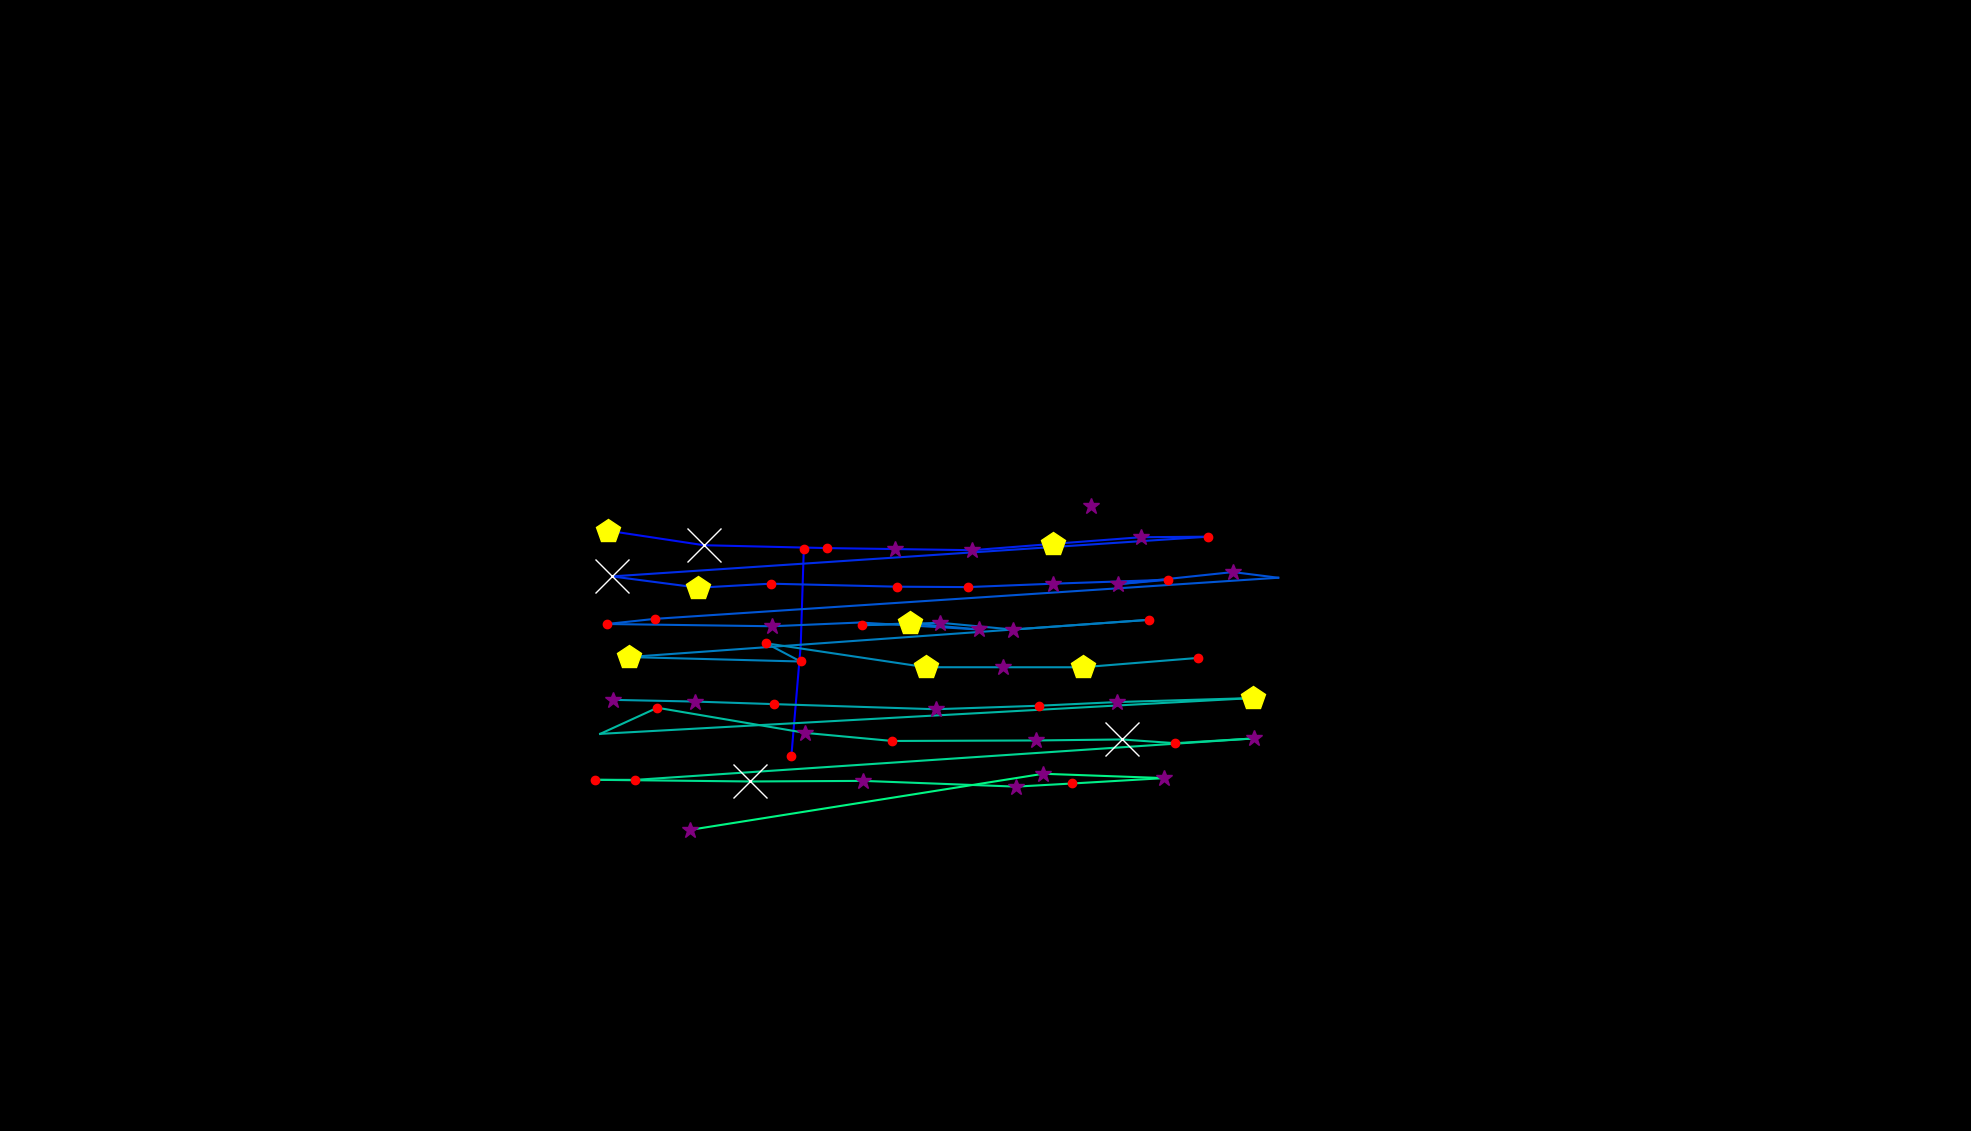

Data behind this chart, as committed beside it:
, fixation_id, timestamp, avg_gaze_x, avg_gaze_y, duration
0, 135.0, 53233, 1028, 487, 180.7
1, 136.0, 53570, 1040, 631.1, 96.39
2, 137.0, 53787, 1044, 756, 120.5
3, 141.0, 54751, 1417, 811.9, 289.2
4, 144.0, 55667, 790, 779.5, 530.2
5, 145.0, 56221, 914.2, 760.7, 927.8
6, 146.0, 57245, 1073, 757, 132.5
7, 147.0, 57402, 1162, 755.8, 277.1
8, 148.0, 57715, 1263, 754.3, 253
9, 149.0, 58016, 1368, 762.5, 433.8
10, 150.0, 58474, 1482, 771.1, 313.3
11, 151.0, 58811, 1569, 771.9, 144.6
12, 152.0, 59064, 794.8, 720.2, 867.5
13, 153.0, 59956, 907, 705.6, 482
14, 154.0, 60474, 1001, 710.8, 180.7
15, 155.0, 60763, 1165, 706.9, 192.8
16, 156.0, 60980, 1257, 706.4, 228.9
17, 157.0, 61233, 1367, 710.8, 277.1
18, 158.0, 61571, 1516, 715.9, 216.9
19, 159.0, 61812, 1452, 710.2, 361.5
20, 160.0, 62294, 1601, 725.9, 373.5
21, 161.0, 62691, 1660, 718.5, 0.0
22, 162.0, 62944, 851, 665.2, 156.6
23, 163.0, 63125, 788.3, 658.4, 216.9
24, 164.0, 63366, 1003, 655.5, 301.2
25, 165.0, 63703, 1116, 660.4, 96.39
26, 166.0, 63944, 1272, 651.3, 277.1
27, 167.0, 64306, 1182, 659.4, 457.9
28, 168.0, 64788, 1119, 656.8, 132.5
29, 169.0, 65005, 1221, 660, 385.6
30, 170.0, 65426, 1315, 651.3, 325.3
31, 171.0, 65800, 1493, 663.9, 156.6
32, 172.0, 66065, 816.4, 615.5, 506.1
33, 173.0, 66619, 1040, 609.7, 168.7
34, 174.0, 66908, 995, 633.4, 241
35, 175.0, 67186, 1203, 602.3, 421.7
36, 176.0, 67655, 1302, 602.3, 265.1
37, 177.0, 67945, 1406, 602.3, 506.1
38, 178.0, 68547, 1556, 614.4, 216.9
39, 180.0, 69005, 795.6, 559.9, 337.4
40, 181.0, 69378, 903.1, 557.7, 325.3
41, 182.0, 69740, 1005, 554.4, 144.6
42, 183.0, 70005, 1215, 547.7, 349.4
43, 184.0, 70403, 1349, 552.3, 132.5
44, 185.0, 70559, 1451, 557.1, 253
45, 186.0, 70836, 1627, 562.2, 494
46, 187.0, 71571, 779.4, 515.7, 96.39
47, 188.0, 71788, 853.7, 549.7, 144.6
48, 189.0, 71957, 1046, 517, 361.5
49, 190.0, 72342, 1159, 506.5, 228.9
50, 191.0, 72620, 1346, 507.2, 373.5
51, 192.0, 73017, 1457, 508.5, 602.5
52, 193.0, 73644, 1526, 503.7, 168.7
53, 194.0, 73837, 1628, 509.8, 337.4
54, 195.0, 74306, 825, 456, 192.8
55, 196.0, 74535, 772.8, 456.1, 156.6
56, 197.0, 74813, 974.3, 453.9, 650.6
57, 198.0, 75487, 1121, 454.7, 337.4
58, 199.0, 75885, 1320, 447.2, 313.3
59, 200.0, 76258, 1392, 451.3, 192.8
... 3 more rows
